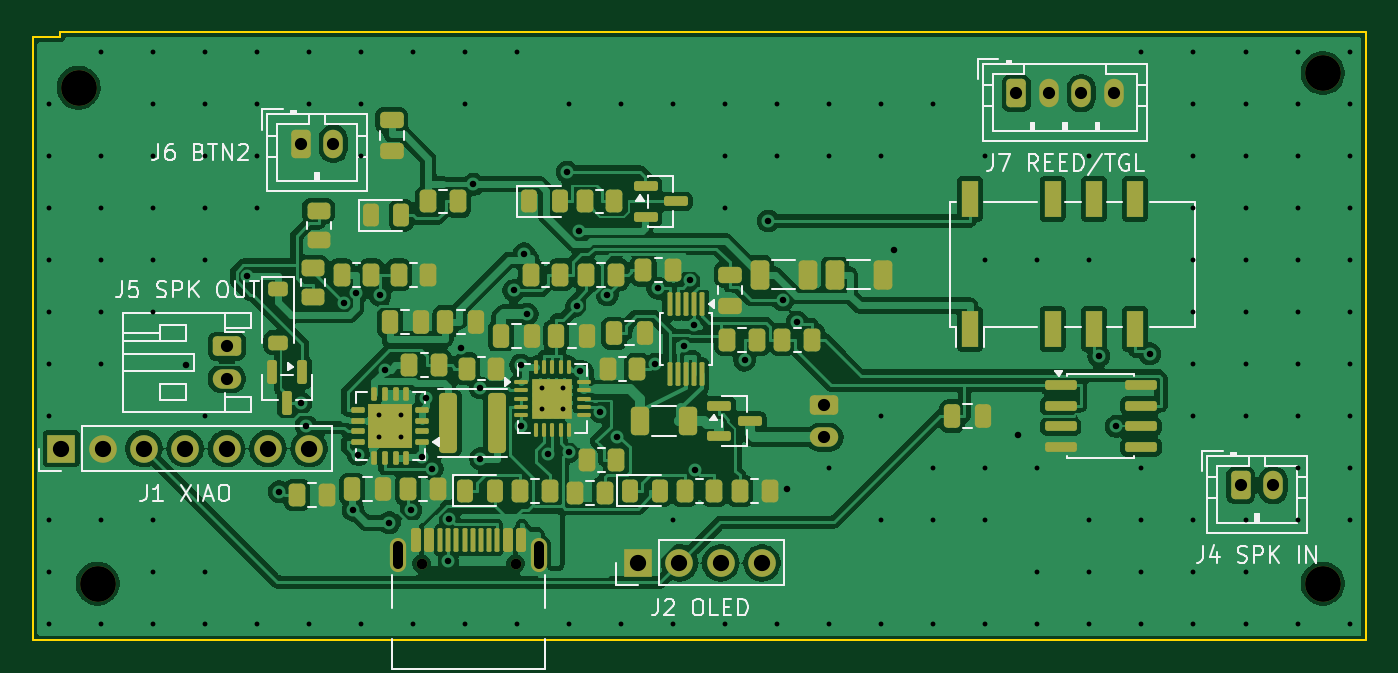
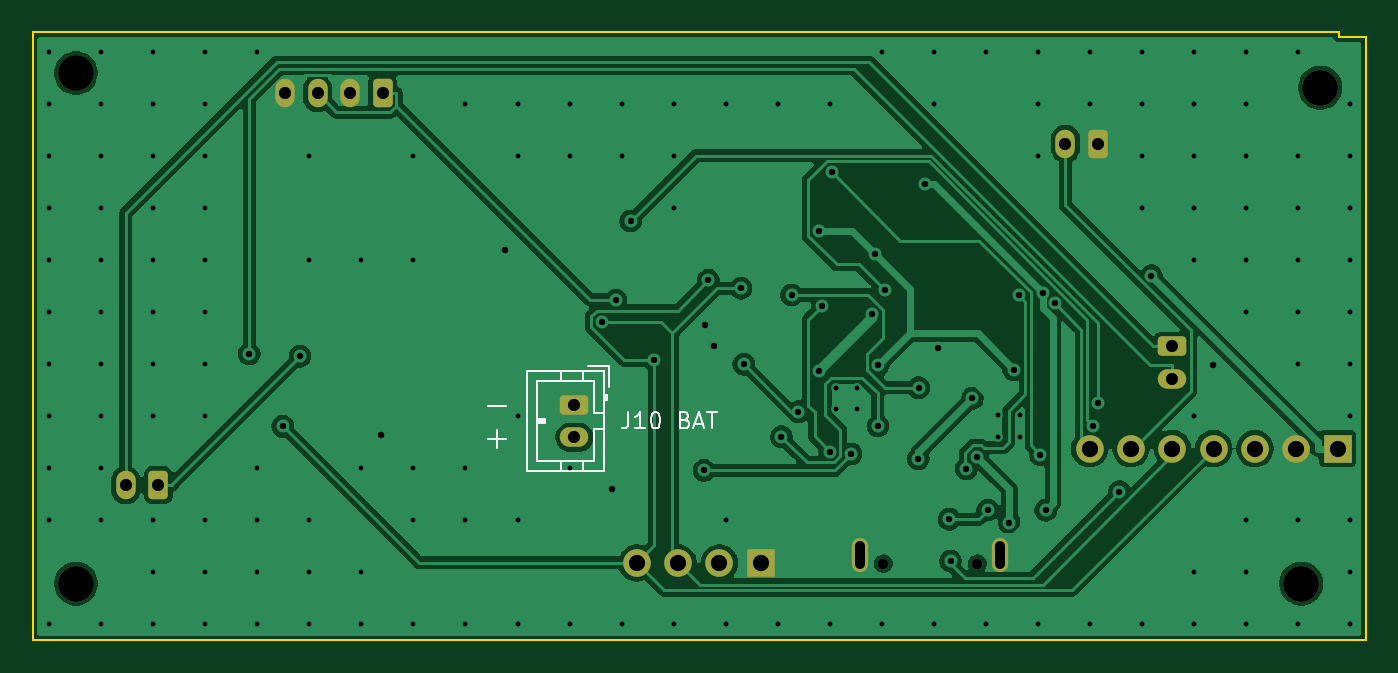
Circuit board: 11 layer files. Board 82.0 x 37.4 mm.
- bottom_copper: katanori61-B_Cu.gbr (88833 bytes)
- bottom_mask: katanori61-B_Mask.gbr (2419 bytes)
- paste: katanori61-B_Paste.gbr (455 bytes)
- bottom_silk: katanori61-B_Silkscreen.gbr (4314 bytes)
- outline: katanori61-Edge_Cuts.gbr (777 bytes)
- top_copper: katanori61-F_Cu.gbr (261861 bytes)
- top_mask: katanori61-F_Mask.gbr (9553 bytes)
- paste: katanori61-F_Paste.gbr (8570 bytes)
- top_silk: katanori61-F_Silkscreen.gbr (30984 bytes)
- drill: katanori61-NPTH.drl (478 bytes)
- drill: katanori61-PTH.drl (3661 bytes)

=== bottom_copper: katanori61-B_Cu.gbr (88833 bytes, source omitted) ===
=== bottom_mask: katanori61-B_Mask.gbr (2419 bytes, source withheld) ===
=== paste: katanori61-B_Paste.gbr ===
%TF.GenerationSoftware,KiCad,Pcbnew,10.0.6*%
%TF.CreationDate,2026-09-17T01:27:09+09:00*%
%TF.ProjectId,katanori61,6b617461-6e6f-4726-9936-312e6b696361,rev?*%
%TF.SameCoordinates,Original*%
%TF.FileFunction,Paste,Bot*%
%TF.FilePolarity,Positive*%
%FSLAX46Y46*%
G04 Gerber Fmt 4.6, Leading zero omitted, Abs format (unit mm)*
G04 Created by KiCad (PCBNEW 10.0.6) date 2026-09-17 01:27:09*
%MOMM*%
%LPD*%
G01*
G04 APERTURE LIST*
G04 APERTURE END LIST*
M02*

=== bottom_silk: katanori61-B_Silkscreen.gbr ===
%TF.GenerationSoftware,KiCad,Pcbnew,10.0.6*%
%TF.CreationDate,2026-09-17T01:27:09+09:00*%
%TF.ProjectId,katanori61,6b617461-6e6f-4726-9936-312e6b696361,rev?*%
%TF.SameCoordinates,Original*%
%TF.FileFunction,Legend,Bot*%
%TF.FilePolarity,Positive*%
%FSLAX46Y46*%
G04 Gerber Fmt 4.6, Leading zero omitted, Abs format (unit mm)*
G04 Created by KiCad (PCBNEW 10.0.6) date 2026-09-17 01:27:09*
%MOMM*%
%LPD*%
G01*
G04 APERTURE LIST*
%ADD10C,0.150000*%
G04 APERTURE END LIST*
D10*
X93998683Y-63006533D02*
X92932017Y-63006533D01*
X93998683Y-65006533D02*
X92932017Y-65006533D01*
X93465350Y-65539866D02*
X93465350Y-64473200D01*
X85377506Y-63354819D02*
X85377506Y-64069104D01*
X85377506Y-64069104D02*
X85425125Y-64211961D01*
X85425125Y-64211961D02*
X85520363Y-64307200D01*
X85520363Y-64307200D02*
X85663220Y-64354819D01*
X85663220Y-64354819D02*
X85758458Y-64354819D01*
X84377506Y-64354819D02*
X84948934Y-64354819D01*
X84663220Y-64354819D02*
X84663220Y-63354819D01*
X84663220Y-63354819D02*
X84758458Y-63497676D01*
X84758458Y-63497676D02*
X84853696Y-63592914D01*
X84853696Y-63592914D02*
X84948934Y-63640533D01*
X83758458Y-63354819D02*
X83663220Y-63354819D01*
X83663220Y-63354819D02*
X83567982Y-63402438D01*
X83567982Y-63402438D02*
X83520363Y-63450057D01*
X83520363Y-63450057D02*
X83472744Y-63545295D01*
X83472744Y-63545295D02*
X83425125Y-63735771D01*
X83425125Y-63735771D02*
X83425125Y-63973866D01*
X83425125Y-63973866D02*
X83472744Y-64164342D01*
X83472744Y-64164342D02*
X83520363Y-64259580D01*
X83520363Y-64259580D02*
X83567982Y-64307200D01*
X83567982Y-64307200D02*
X83663220Y-64354819D01*
X83663220Y-64354819D02*
X83758458Y-64354819D01*
X83758458Y-64354819D02*
X83853696Y-64307200D01*
X83853696Y-64307200D02*
X83901315Y-64259580D01*
X83901315Y-64259580D02*
X83948934Y-64164342D01*
X83948934Y-64164342D02*
X83996553Y-63973866D01*
X83996553Y-63973866D02*
X83996553Y-63735771D01*
X83996553Y-63735771D02*
X83948934Y-63545295D01*
X83948934Y-63545295D02*
X83901315Y-63450057D01*
X83901315Y-63450057D02*
X83853696Y-63402438D01*
X83853696Y-63402438D02*
X83758458Y-63354819D01*
X81901315Y-63831009D02*
X81758458Y-63878628D01*
X81758458Y-63878628D02*
X81710839Y-63926247D01*
X81710839Y-63926247D02*
X81663220Y-64021485D01*
X81663220Y-64021485D02*
X81663220Y-64164342D01*
X81663220Y-64164342D02*
X81710839Y-64259580D01*
X81710839Y-64259580D02*
X81758458Y-64307200D01*
X81758458Y-64307200D02*
X81853696Y-64354819D01*
X81853696Y-64354819D02*
X82234648Y-64354819D01*
X82234648Y-64354819D02*
X82234648Y-63354819D01*
X82234648Y-63354819D02*
X81901315Y-63354819D01*
X81901315Y-63354819D02*
X81806077Y-63402438D01*
X81806077Y-63402438D02*
X81758458Y-63450057D01*
X81758458Y-63450057D02*
X81710839Y-63545295D01*
X81710839Y-63545295D02*
X81710839Y-63640533D01*
X81710839Y-63640533D02*
X81758458Y-63735771D01*
X81758458Y-63735771D02*
X81806077Y-63783390D01*
X81806077Y-63783390D02*
X81901315Y-63831009D01*
X81901315Y-63831009D02*
X82234648Y-63831009D01*
X81282267Y-64069104D02*
X80806077Y-64069104D01*
X81377505Y-64354819D02*
X81044172Y-63354819D01*
X81044172Y-63354819D02*
X80710839Y-64354819D01*
X80520362Y-63354819D02*
X79948934Y-63354819D01*
X80234648Y-64354819D02*
X80234648Y-63354819D01*
%TO.C,J10*%
X86590000Y-60540000D02*
X87840000Y-60540000D01*
X88200000Y-60840000D02*
X88200000Y-61450000D01*
X89500000Y-60840000D02*
X89500000Y-61450000D01*
X87500000Y-61450000D02*
X91000000Y-61450000D01*
X91000000Y-61450000D02*
X91000000Y-66350000D01*
X86590000Y-61790000D02*
X86590000Y-60540000D01*
X86690000Y-62300000D02*
X86890000Y-62300000D01*
X86690000Y-62600000D02*
X86690000Y-62300000D01*
X86790000Y-62600000D02*
X86790000Y-62300000D01*
X86890000Y-62600000D02*
X86690000Y-62600000D01*
X86890000Y-63400000D02*
X87500000Y-63400000D01*
X87500000Y-63400000D02*
X87500000Y-61450000D01*
X90500000Y-63800000D02*
X90500000Y-64000000D01*
X91000000Y-63800000D02*
X90500000Y-63800000D01*
X91000000Y-63900000D02*
X90500000Y-63900000D01*
X90500000Y-64000000D02*
X91000000Y-64000000D01*
X87500000Y-64400000D02*
X86890000Y-64400000D01*
X87500000Y-66350000D02*
X87500000Y-64400000D01*
X91000000Y-66350000D02*
X87500000Y-66350000D01*
X88200000Y-66960000D02*
X88200000Y-66350000D01*
X89500000Y-66960000D02*
X89500000Y-66350000D01*
X86890000Y-60840000D02*
X91610000Y-60840000D01*
X91610000Y-66960000D01*
X86890000Y-66960000D01*
X86890000Y-60840000D01*
%TD*%
M02*

=== outline: katanori61-Edge_Cuts.gbr ===
%TF.GenerationSoftware,KiCad,Pcbnew,10.0.6*%
%TF.CreationDate,2026-09-17T01:27:09+09:00*%
%TF.ProjectId,katanori61,6b617461-6e6f-4726-9936-312e6b696361,rev?*%
%TF.SameCoordinates,Original*%
%TF.FileFunction,Profile,NP*%
%FSLAX46Y46*%
G04 Gerber Fmt 4.6, Leading zero omitted, Abs format (unit mm)*
G04 Created by KiCad (PCBNEW 10.0.6) date 2026-09-17 01:27:09*
%MOMM*%
%LPD*%
G01*
G04 APERTURE LIST*
%TA.AperFunction,Profile*%
%ADD10C,0.100000*%
%TD*%
G04 APERTURE END LIST*
D10*
X40000000Y-77400000D02*
X122024000Y-77400000D01*
X122024000Y-77400000D02*
X122024000Y-40000000D01*
X122024000Y-40000000D02*
X41694000Y-40000000D01*
X41694000Y-40000000D02*
X41694000Y-40300000D01*
X41694000Y-40300000D02*
X40000000Y-40300000D01*
X40000000Y-40300000D02*
X40000000Y-77400000D01*
M02*

=== top_copper: katanori61-F_Cu.gbr (261861 bytes, source omitted) ===
=== top_mask: katanori61-F_Mask.gbr (9553 bytes, source omitted) ===
=== paste: katanori61-F_Paste.gbr (8570 bytes, source omitted) ===
=== top_silk: katanori61-F_Silkscreen.gbr (30984 bytes, source omitted) ===
=== drill: katanori61-NPTH.drl ===
M48
; DRILL file KiCad 10.0.6 date 2026-09-17T01:27:10
; FORMAT={-:-/ absolute / metric / decimal}
; #@! TF.CreationDate,2026-09-17T01:27:10+09:00
; #@! TF.GenerationSoftware,Kicad,Pcbnew,10.0.6
; #@! TF.FileFunction,NonPlated,1,2,NPTH
FMAT,2
METRIC
; #@! TA.AperFunction,NonPlated,NPTH,ComponentDrill
T1C0.650
; #@! TA.AperFunction,NonPlated,NPTH,ComponentDrill
T2C2.200
%
G90
G05
T1
X63.93Y-72.68
X69.71Y-72.68
T2
X42.834Y-43.406
X44.0Y-73.9
X119.354Y-42.5
X119.354Y-73.9
M30

=== drill: katanori61-PTH.drl ===
M48
; DRILL file KiCad 10.0.6 date 2026-09-17T01:27:10
; FORMAT={-:-/ absolute / metric / decimal}
; #@! TF.CreationDate,2026-09-17T01:27:10+09:00
; #@! TF.GenerationSoftware,Kicad,Pcbnew,10.0.6
; #@! TF.FileFunction,Plated,1,2,PTH
FMAT,2
METRIC
; #@! TA.AperFunction,Plated,PTH,ViaDrill
T1C0.300
; #@! TA.AperFunction,Plated,PTH,ViaDrill
T2C0.400
; #@! TA.AperFunction,Plated,PTH,ComponentDrill
T3C0.600
; #@! TA.AperFunction,Plated,PTH,ComponentDrill
T4C0.750
; #@! TA.AperFunction,Plated,PTH,ComponentDrill
T5C1.000
%
G90
G05
T1
X41.0Y-44.4
X41.0Y-47.6
X41.0Y-50.8
X41.0Y-54.0
X41.0Y-57.2
X41.0Y-60.4
X41.0Y-63.6
X41.0Y-70.0
X41.0Y-73.2
X41.0Y-76.4
X44.2Y-41.2
X44.2Y-47.6
X44.2Y-50.8
X44.2Y-54.0
X44.2Y-57.2
X44.2Y-60.4
X44.2Y-70.0
X44.2Y-76.4
X47.4Y-41.2
X47.4Y-44.4
X47.4Y-47.6
X47.4Y-50.8
X47.4Y-54.0
X47.4Y-57.2
X47.4Y-70.0
X47.4Y-73.2
X47.4Y-76.4
X50.6Y-41.2
X50.6Y-44.4
X50.6Y-47.6
X50.6Y-50.8
X50.6Y-54.0
X50.6Y-63.6
X50.6Y-73.2
X50.6Y-76.4
X53.8Y-41.2
X53.8Y-44.4
X53.8Y-47.6
X53.8Y-50.8
X53.8Y-76.4
X57.0Y-41.2
X57.0Y-44.4
X57.0Y-76.4
X60.2Y-41.2
X60.2Y-44.4
X60.2Y-47.6
X60.2Y-76.4
X61.325Y-63.54
X61.325Y-64.89
X62.675Y-63.54
X62.675Y-64.89
X63.4Y-41.2
X63.4Y-76.4
X66.6Y-41.2
X66.6Y-44.4
X66.6Y-76.4
X69.8Y-41.2
X69.8Y-76.4
X71.349Y-61.898
X71.349Y-63.148
X72.599Y-61.898
X72.599Y-63.148
X73.0Y-44.4
X73.0Y-76.4
X76.2Y-44.4
X76.2Y-76.4
X79.4Y-44.4
X79.4Y-70.0
X79.4Y-76.4
X82.6Y-44.4
X82.6Y-47.6
X82.6Y-50.8
X82.6Y-76.4
X85.8Y-44.4
X85.8Y-47.6
X85.8Y-76.4
X89.0Y-44.4
X89.0Y-47.6
X89.0Y-66.8
X89.0Y-76.4
X92.2Y-44.4
X92.2Y-47.6
X92.2Y-63.6
X92.2Y-70.0
X92.2Y-76.4
X95.4Y-44.4
X95.4Y-66.8
X95.4Y-70.0
X95.4Y-76.4
X98.6Y-47.6
X98.6Y-54.0
X98.6Y-66.8
X98.6Y-70.0
X98.6Y-76.4
X101.8Y-54.0
X101.8Y-66.8
X101.8Y-73.2
X101.8Y-76.4
X105.0Y-47.6
X105.0Y-54.0
X105.0Y-70.0
X105.0Y-73.2
X105.0Y-76.4
X108.2Y-41.2
X108.2Y-66.8
X108.2Y-70.0
X108.2Y-73.2
X108.2Y-76.4
X111.4Y-41.2
X111.4Y-44.4
X111.4Y-47.6
X111.4Y-50.8
X111.4Y-54.0
X111.4Y-57.2
X111.4Y-60.4
X111.4Y-63.6
X111.4Y-70.0
X111.4Y-73.2
X111.4Y-76.4
X114.6Y-41.2
X114.6Y-44.4
X114.6Y-47.6
X114.6Y-50.8
X114.6Y-54.0
X114.6Y-57.2
X114.6Y-60.4
X114.6Y-63.6
X114.6Y-70.0
X114.6Y-73.2
X114.6Y-76.4
X117.8Y-41.2
X117.8Y-44.4
X117.8Y-47.6
X117.8Y-50.8
X117.8Y-54.0
X117.8Y-57.2
X117.8Y-60.4
X117.8Y-63.6
X117.8Y-66.8
X117.8Y-70.0
X117.8Y-76.4
X121.0Y-41.2
X121.0Y-44.4
X121.0Y-47.6
X121.0Y-50.8
X121.0Y-54.0
X121.0Y-57.2
X121.0Y-60.4
X121.0Y-63.6
X121.0Y-66.8
X121.0Y-70.0
X121.0Y-76.4
T2
X49.455Y-60.45
X53.216Y-54.975
X55.18Y-68.25
X56.505Y-62.794
X56.825Y-64.189
X59.16Y-56.645
X59.712Y-69.39
X59.912Y-56.05
X60.037Y-65.965
X61.362Y-56.163
X61.685Y-60.737
X61.946Y-70.157
X63.272Y-69.38
X63.962Y-66.091
X64.219Y-62.502
X64.591Y-66.842
X65.57Y-72.514
X65.643Y-69.938
X66.351Y-59.421
X67.116Y-49.351
X67.534Y-61.862
X67.548Y-66.227
X69.594Y-55.874
X70.017Y-60.467
X70.037Y-64.203
X70.238Y-53.624
X70.42Y-57.332
X71.671Y-65.933
X72.883Y-48.588
X72.995Y-65.783
X73.475Y-56.829
X73.632Y-52.246
X73.657Y-60.822
X74.921Y-63.325
X75.347Y-56.153
X75.967Y-64.878
X78.279Y-60.415
X78.458Y-55.738
X80.088Y-59.279
X80.464Y-55.257
X80.675Y-57.997
X80.732Y-66.942
X83.787Y-60.159
X85.246Y-51.602
X86.14Y-56.459
X86.396Y-68.1
X87.025Y-57.811
X92.968Y-53.414
X100.6Y-64.785
X105.58Y-59.911
X106.636Y-64.235
X108.706Y-59.77
T4
X51.95Y-59.3
X51.95Y-61.3
X56.5Y-46.85
X58.5Y-46.85
X88.7Y-62.9
X88.7Y-64.9
X100.5Y-43.75
X102.5Y-43.75
X104.5Y-43.75
X106.5Y-43.75
X114.3Y-67.85
X116.3Y-67.85
T5
X41.77Y-65.595
X44.31Y-65.595
X46.85Y-65.595
X49.39Y-65.595
X51.93Y-65.595
X54.47Y-65.595
X57.01Y-65.595
X77.24Y-72.63
X79.78Y-72.63
X82.32Y-72.63
X84.86Y-72.63
T3
X62.5Y-71.6G85X62.5Y-72.7
G05
X71.14Y-71.6G85X71.14Y-72.7
G05
M30
